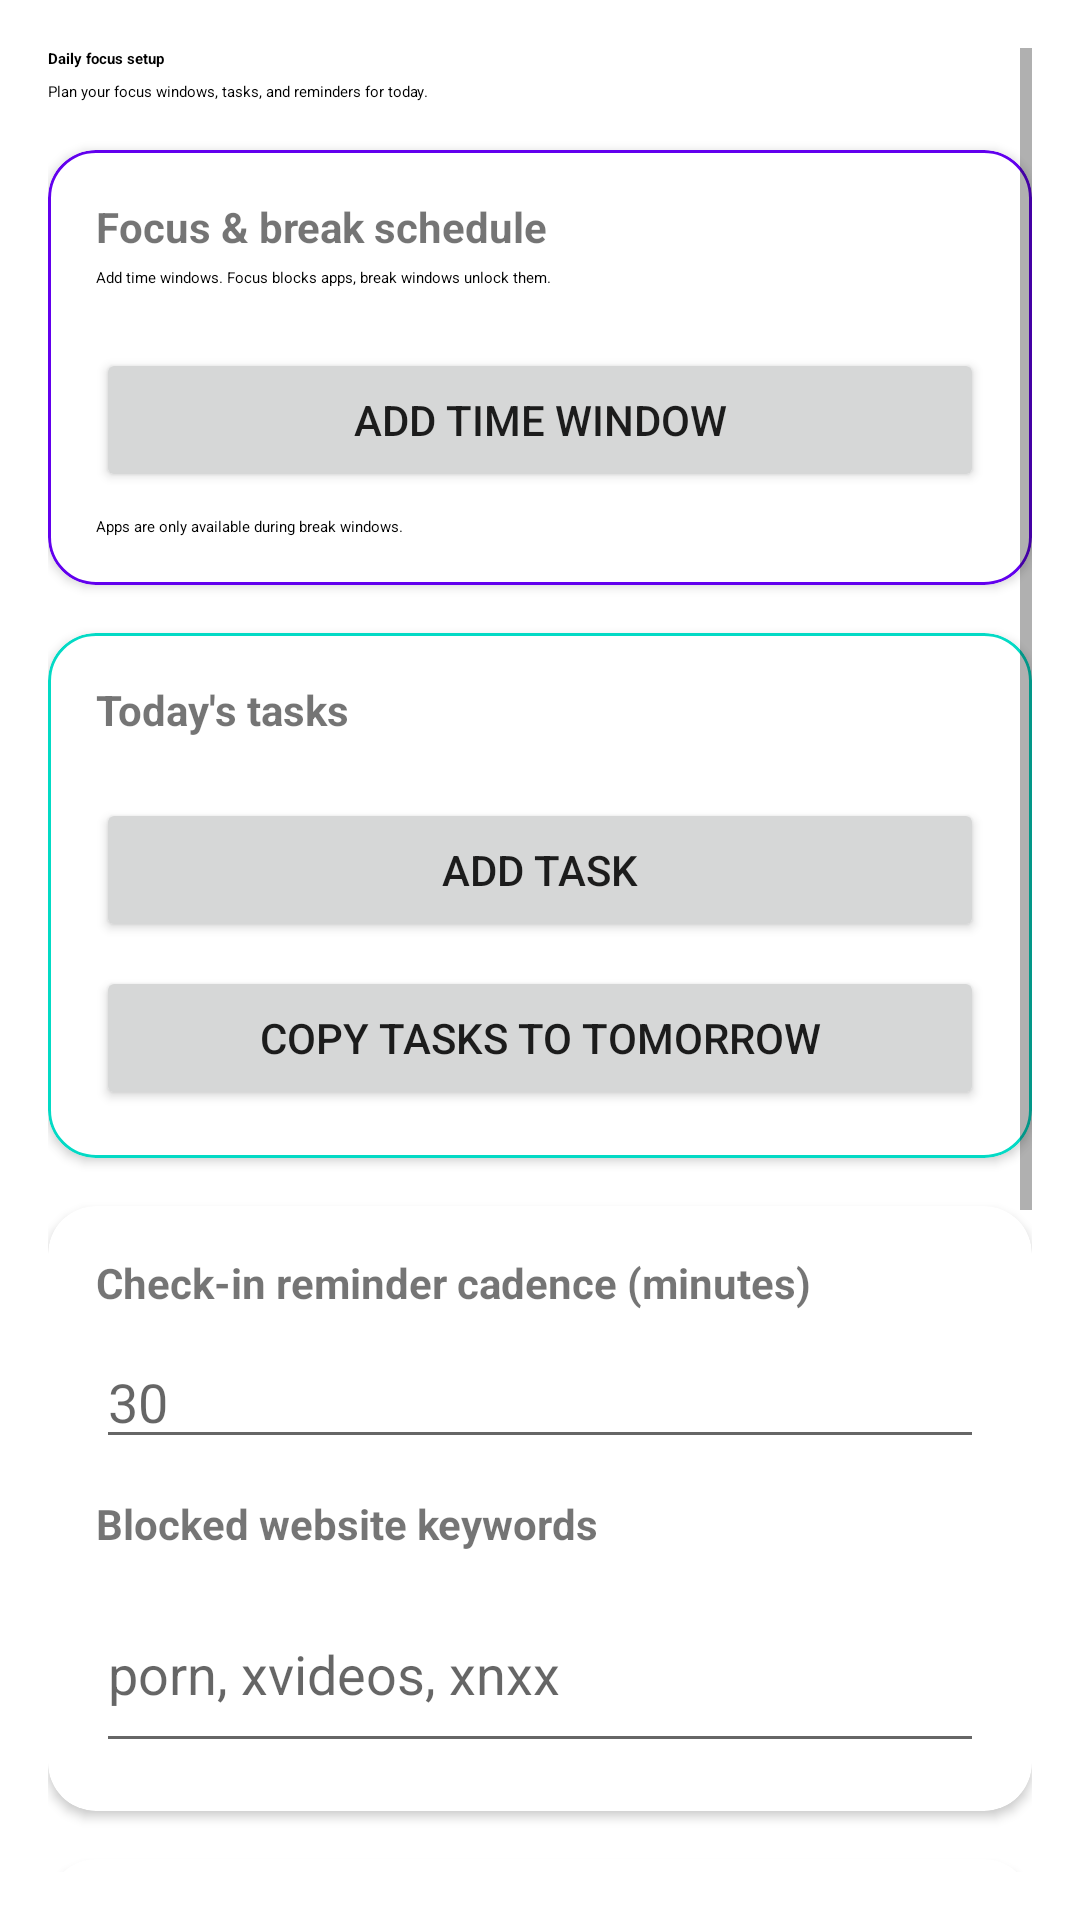

This screen was rendered from an Android layout file. Write that file and the resources it references.
<!-- AndroidManifest.xml: application theme Theme.SoloLevelling -->
<!-- res/layout/activity_main.xml -->
<?xml version="1.0" encoding="utf-8"?>
<ScrollView xmlns:android="http://schemas.android.com/apk/res/android"
    xmlns:app="http://schemas.android.com/apk/res-auto"
    android:layout_width="match_parent"
    android:layout_height="match_parent"
    android:padding="16dp">

    <LinearLayout
        android:layout_width="match_parent"
        android:layout_height="wrap_content"
        android:orientation="vertical">

        <TextView
            android:id="@+id/headerTitle"
            android:layout_width="match_parent"
            android:layout_height="wrap_content"
            android:text="@string/daily_focus_header"
            android:textAppearance="?attr/textAppearanceHeadlineSmall"
            android:textStyle="bold" />

        <TextView
            android:layout_width="match_parent"
            android:layout_height="wrap_content"
            android:layout_marginTop="4dp"
            android:text="@string/daily_focus_subtitle"
            android:textAppearance="?attr/textAppearanceBodyMedium" />

        <com.google.android.material.card.MaterialCardView
            android:layout_width="match_parent"
            android:layout_height="wrap_content"
            android:layout_marginTop="16dp"
            app:cardCornerRadius="16dp"
            app:cardElevation="2dp"
            app:strokeColor="@color/purple_500"
            app:strokeWidth="1dp">

            <LinearLayout
                android:layout_width="match_parent"
                android:layout_height="wrap_content"
                android:orientation="vertical"
                android:padding="16dp">

                <TextView
                    android:layout_width="wrap_content"
                    android:layout_height="wrap_content"
                    android:text="@string/schedule_title"
                    android:textStyle="bold" />

                <TextView
                    android:layout_width="wrap_content"
                    android:layout_height="wrap_content"
                    android:layout_marginTop="4dp"
                    android:text="@string/schedule_subtitle"
                    android:textAppearance="?attr/textAppearanceBodySmall" />

                <LinearLayout
                    android:id="@+id/scheduleContainer"
                    android:layout_width="match_parent"
                    android:layout_height="wrap_content"
                    android:layout_marginTop="12dp"
                    android:orientation="vertical" />

                <Button
                    android:id="@+id/addScheduleButton"
                    android:layout_width="match_parent"
                    android:layout_height="wrap_content"
                    android:layout_marginTop="8dp"
                    android:text="@string/add_schedule_row" />

                <TextView
                    android:layout_width="match_parent"
                    android:layout_height="wrap_content"
                    android:layout_marginTop="8dp"
                    android:text="@string/break_window_hint"
                    android:textAppearance="?attr/textAppearanceBodySmall" />
            </LinearLayout>
        </com.google.android.material.card.MaterialCardView>

        <com.google.android.material.card.MaterialCardView
            android:layout_width="match_parent"
            android:layout_height="wrap_content"
            android:layout_marginTop="16dp"
            app:cardCornerRadius="16dp"
            app:cardElevation="2dp"
            app:strokeColor="@color/teal_200"
            app:strokeWidth="1dp">

            <LinearLayout
                android:layout_width="match_parent"
                android:layout_height="wrap_content"
                android:orientation="vertical"
                android:padding="16dp">

                <TextView
                    android:layout_width="wrap_content"
                    android:layout_height="wrap_content"
                    android:text="@string/tasks_title"
                    android:textStyle="bold" />

                <LinearLayout
                    android:id="@+id/tasksContainer"
                    android:layout_width="match_parent"
                    android:layout_height="wrap_content"
                    android:layout_marginTop="12dp"
                    android:orientation="vertical" />

                <Button
                    android:id="@+id/addTaskButton"
                    android:layout_width="match_parent"
                    android:layout_height="wrap_content"
                    android:layout_marginTop="8dp"
                    android:text="@string/add_task" />

                <Button
                    android:id="@+id/copyTomorrowButton"
                    android:layout_width="match_parent"
                    android:layout_height="wrap_content"
                    android:layout_marginTop="8dp"
                    android:text="@string/copy_tasks_tomorrow" />
            </LinearLayout>
        </com.google.android.material.card.MaterialCardView>

        <com.google.android.material.card.MaterialCardView
            android:layout_width="match_parent"
            android:layout_height="wrap_content"
            android:layout_marginTop="16dp"
            app:cardCornerRadius="16dp"
            app:cardElevation="2dp">

            <LinearLayout
                android:layout_width="match_parent"
                android:layout_height="wrap_content"
                android:orientation="vertical"
                android:padding="16dp">

                <TextView
                    android:layout_width="wrap_content"
                    android:layout_height="wrap_content"
                    android:text="@string/check_in_title"
                    android:textStyle="bold" />

                <EditText
                    android:id="@+id/checkInInput"
                    android:layout_width="match_parent"
                    android:layout_height="wrap_content"
                    android:layout_marginTop="8dp"
                    android:hint="@string/check_in_hint"
                    android:inputType="number" />

                <TextView
                    android:layout_width="wrap_content"
                    android:layout_height="wrap_content"
                    android:layout_marginTop="12dp"
                    android:text="@string/blocked_sites_title"
                    android:textStyle="bold" />

                <EditText
                    android:id="@+id/blockedSitesInput"
                    android:layout_width="match_parent"
                    android:layout_height="wrap_content"
                    android:layout_marginTop="8dp"
                    android:hint="@string/blocked_sites_hint"
                    android:inputType="textMultiLine"
                    android:minLines="2" />
            </LinearLayout>
        </com.google.android.material.card.MaterialCardView>

        <com.google.android.material.card.MaterialCardView
            android:layout_width="match_parent"
            android:layout_height="wrap_content"
            android:layout_marginTop="16dp"
            app:cardCornerRadius="16dp"
            app:cardElevation="2dp">

            <LinearLayout
                android:layout_width="match_parent"
                android:layout_height="wrap_content"
                android:orientation="vertical"
                android:padding="16dp">

                <TextView
                    android:layout_width="wrap_content"
                    android:layout_height="wrap_content"
                    android:text="@string/blocked_apps_title"
                    android:textStyle="bold" />

                <TextView
                    android:id="@+id/selectedAppsSummary"
                    android:layout_width="match_parent"
                    android:layout_height="wrap_content"
                    android:layout_marginTop="8dp"
                    android:textAppearance="?attr/textAppearanceBodyMedium" />

                <Button
                    android:id="@+id/selectAppsButton"
                    android:layout_width="match_parent"
                    android:layout_height="wrap_content"
                    android:layout_marginTop="8dp"
                    android:text="@string/select_blocked_apps" />
            </LinearLayout>
        </com.google.android.material.card.MaterialCardView>

        <Button
            android:id="@+id/saveButton"
            android:layout_width="match_parent"
            android:layout_height="wrap_content"
            android:layout_marginTop="16dp"
            android:text="@string/save_config" />

        <Button
            android:id="@+id/lockTodayButton"
            android:layout_width="match_parent"
            android:layout_height="wrap_content"
            android:layout_marginTop="8dp"
            android:text="@string/lock_today" />

        <Button
            android:id="@+id/openAccessibilityButton"
            android:layout_width="match_parent"
            android:layout_height="wrap_content"
            android:layout_marginTop="8dp"
            android:text="@string/open_accessibility" />

        <Button
            android:id="@+id/openUsageAccessButton"
            android:layout_width="match_parent"
            android:layout_height="wrap_content"
            android:layout_marginTop="8dp"
            android:text="@string/open_usage_access" />

        <TextView
            android:id="@+id/statusText"
            android:layout_width="match_parent"
            android:layout_height="wrap_content"
            android:layout_marginTop="12dp"
            android:text="Status: not configured"
            android:textColor="@android:color/holo_blue_dark" />
    </LinearLayout>
</ScrollView>
<!-- resources referenced by this layout -->
<resources>
  <string name="add_schedule_row">Add time window</string>
  <string name="add_task">Add task</string>
  <string name="blocked_apps_title">Blocked apps</string>
  <string name="blocked_sites_hint">porn, xvideos, xnxx</string>
  <string name="blocked_sites_title">Blocked website keywords</string>
  <string name="break_window_hint">Apps are only available during break windows.</string>
  <string name="check_in_hint">30</string>
  <string name="check_in_title">Check-in reminder cadence (minutes)</string>
  <string name="copy_tasks_tomorrow">Copy tasks to tomorrow</string>
  <string name="daily_focus_header">Daily focus setup</string>
  <string name="daily_focus_subtitle">Plan your focus windows, tasks, and reminders for today.</string>
  <string name="lock_today">Lock selected apps for 24h</string>
  <string name="open_accessibility">Open accessibility settings</string>
  <string name="open_usage_access">Open usage access settings</string>
  <string name="save_config">Save configuration</string>
  <string name="schedule_subtitle">Add time windows. Focus blocks apps, break windows unlock them.</string>
  <string name="schedule_title">Focus &amp; break schedule</string>
  <string name="select_blocked_apps">Select apps to block</string>
  <string name="tasks_title">Today's tasks</string>
  <style name="Theme.SoloLevelling" parent="Theme.MaterialComponents.DayNight.DarkActionBar">
          <item name="colorPrimary">@color/purple_500</item>
          <item name="colorPrimaryVariant">@color/purple_700</item>
          <item name="colorOnPrimary">@color/white</item>
          <item name="android:statusBarColor" tools:targetApi="l">@color/purple_700</item>
      </style>
  <!-- not gathered from this repository: default colours our renderer supplied (Android Studio template values) -->
  <color name="purple_500">#FF6200EE</color>
  <color name="purple_700">#FF3700B3</color>
  <color name="teal_200">#FF03DAC5</color>
  <color name="white">#FFFFFFFF</color>
</resources>
